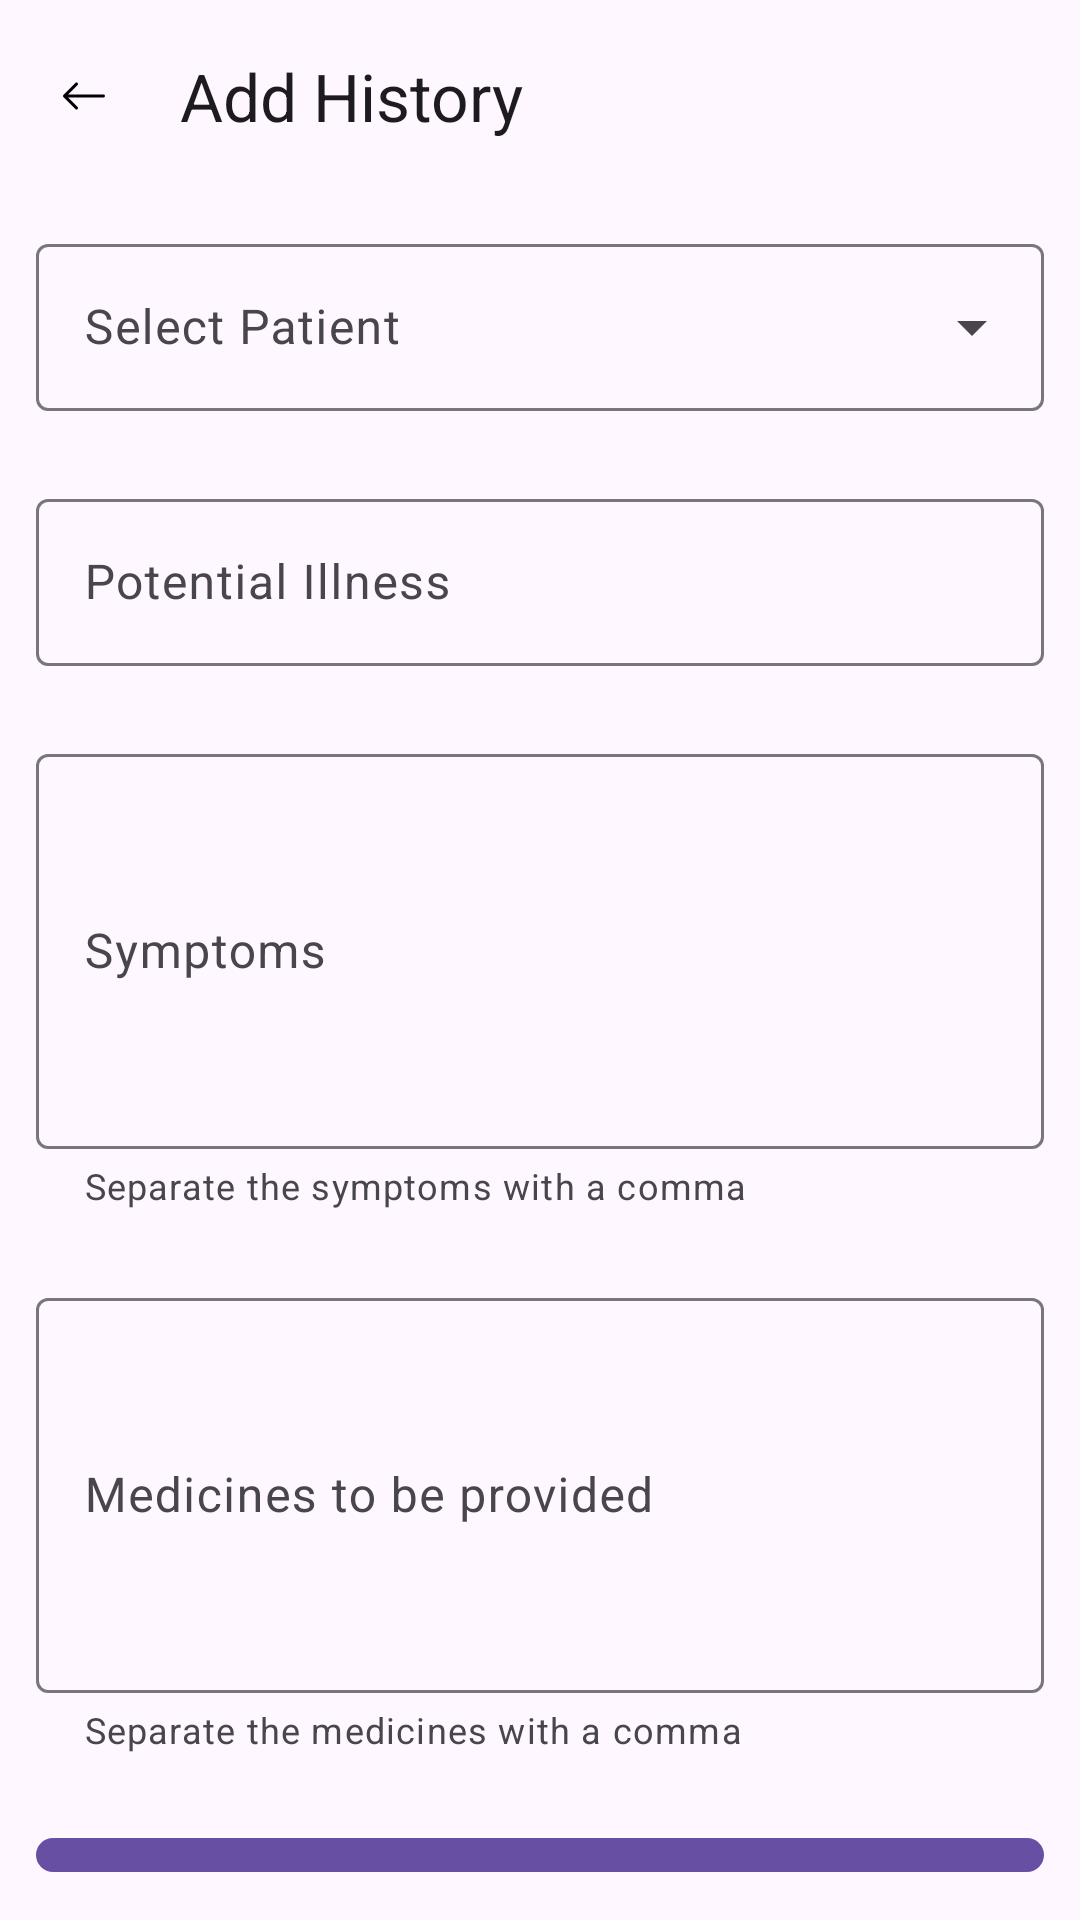

The Android layout XML behind this screen, and the referenced resources:
<!-- AndroidManifest.xml: application theme Theme.DoctorMe -->
<!-- res/layout/activity_add_medical_history.xml -->
<?xml version="1.0" encoding="utf-8"?>
<LinearLayout xmlns:android="http://schemas.android.com/apk/res/android"
    xmlns:app="http://schemas.android.com/apk/res-auto"
    xmlns:tools="http://schemas.android.com/tools"
    android:layout_width="match_parent"
    android:layout_height="match_parent"
    android:orientation="vertical"
    tools:context=".admin.AddMedicalHistoryActivity">

    <com.google.android.material.appbar.MaterialToolbar
        android:layout_width="match_parent"
        android:layout_height="wrap_content"
        app:title="Add History"
        app:navigationIcon="@drawable/back"/>

    <com.google.android.material.textfield.TextInputLayout
        style="@style/Widget.Material3.TextInputLayout.OutlinedBox.ExposedDropdownMenu"
        android:layout_width="match_parent"
        android:layout_height="wrap_content"
        android:layout_marginTop="12dp"
        android:layout_margin="12dp"
        android:hint="Select Patient">

        <com.google.android.material.textfield.MaterialAutoCompleteTextView
            android:id="@+id/dpPatients"
            android:layout_width="match_parent"
            android:layout_height="wrap_content"
            android:inputType="none" />

    </com.google.android.material.textfield.TextInputLayout>


    <com.google.android.material.textfield.TextInputLayout
        android:layout_width="match_parent"
        android:layout_margin="12dp"
        android:layout_height="wrap_content"
        android:hint="Potential Illness">
        <com.google.android.material.textfield.TextInputEditText
            android:layout_width="match_parent"
            android:id="@+id/illness"
            android:layout_height="wrap_content"/>
    </com.google.android.material.textfield.TextInputLayout>

    <com.google.android.material.textfield.TextInputLayout
        android:layout_width="match_parent"
        android:layout_margin="12dp"
        android:layout_height="wrap_content"
        app:helperText="Separate the symptoms with a comma"
        android:hint="Symptoms">
        <com.google.android.material.textfield.TextInputEditText
            android:layout_width="match_parent"
            android:id="@+id/symptoms"
            android:inputType="textMultiLine"
            android:lines="5"
            android:layout_height="wrap_content"/>
    </com.google.android.material.textfield.TextInputLayout>

    <com.google.android.material.textfield.TextInputLayout
        android:layout_width="match_parent"
        android:layout_margin="12dp"
        android:layout_height="wrap_content"
        app:helperText="Separate the medicines with a comma"
        android:hint="Medicines to be provided">
        <com.google.android.material.textfield.TextInputEditText
            android:layout_width="match_parent"
            android:id="@+id/medicines"
            android:inputType="textMultiLine"
            android:lines="5"
            android:layout_height="wrap_content"/>
    </com.google.android.material.textfield.TextInputLayout>

    <com.google.android.material.button.MaterialButton
        android:layout_width="match_parent"
        android:layout_height="wrap_content"
        android:text="Add History"
        android:layout_margin="12dp"
        android:id="@+id/add"/>
</LinearLayout>
<!-- resources referenced by this layout -->
<resources>
  <!-- drawable back (drawable) -->
  <vector xmlns:android="http://schemas.android.com/apk/res/android"
      android:width="16dp"
      android:height="16dp"
      android:viewportWidth="16"
      android:viewportHeight="16">
    <path
        android:pathData="M15,8a0.5,0.5 0,0 0,-0.5 -0.5H2.707l3.147,-3.146a0.5,0.5 0,1 0,-0.708 -0.708l-4,4a0.5,0.5 0,0 0,0 0.708l4,4a0.5,0.5 0,0 0,0.708 -0.708L2.707,8.5H14.5A0.5,0.5 0,0 0,15 8"
        android:fillColor="#000"
        android:fillType="evenOdd"/>
  </vector>
  <style name="Theme.DoctorMe" parent="Base.Theme.DoctorMe" />
  <style name="Base.Theme.DoctorMe" parent="Theme.Material3.DayNight.NoActionBar">
          
          
      </style>
</resources>
